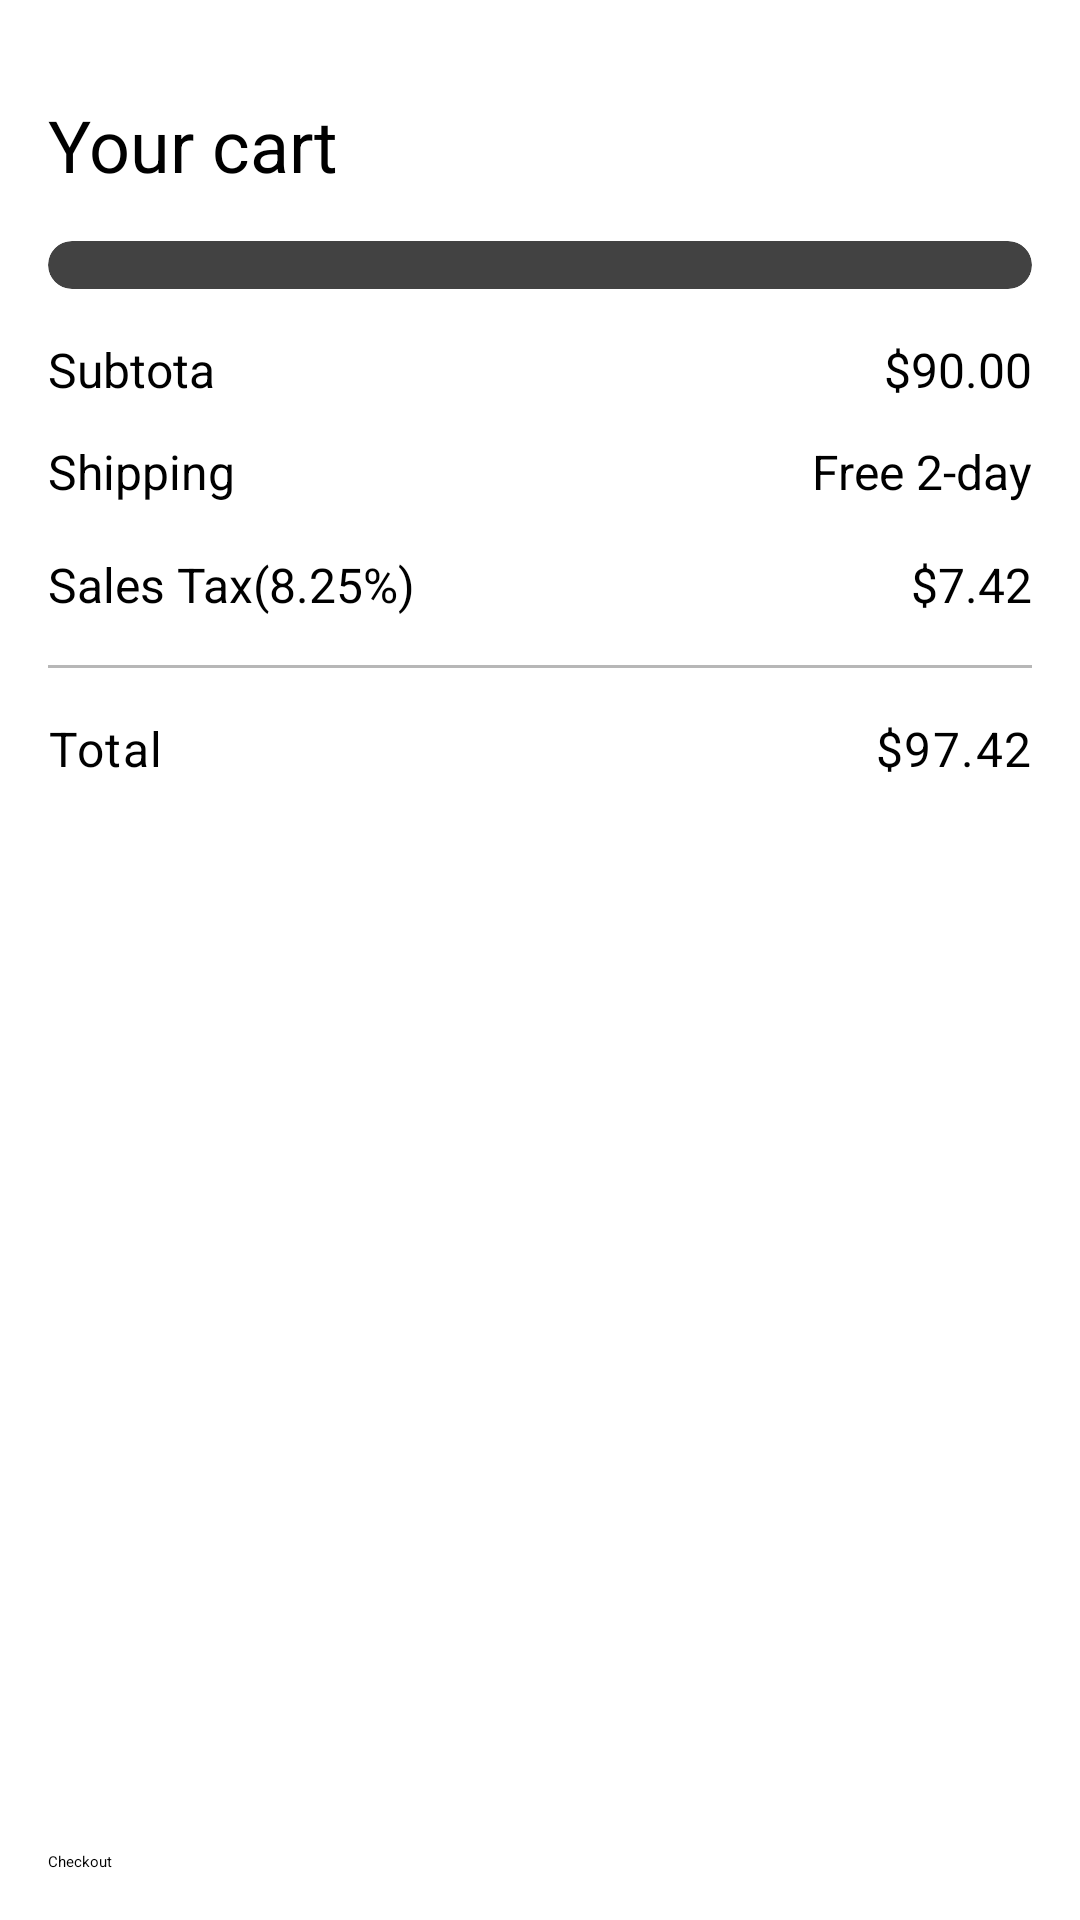

Reconstruct the res/layout file that produces this screen, plus the resources it refers to.
<!-- AndroidManifest.xml: application theme Theme.Stripe_payment_integration -->
<!-- res/layout/fragment_cart.xml -->
<?xml version="1.0" encoding="utf-8"?>
<androidx.constraintlayout.widget.ConstraintLayout xmlns:android="http://schemas.android.com/apk/res/android"
    xmlns:app="http://schemas.android.com/apk/res-auto"
    xmlns:tools="http://schemas.android.com/tools"
    android:id="@+id/frameLayout"
    android:layout_width="match_parent"
    android:layout_height="match_parent"
    android:paddingTop="16dp"
    tools:context=".fragments.cartfragment.CartFragment">

    <TextView
        android:id="@+id/cart_headline"
        android:layout_width="wrap_content"
        android:layout_height="wrap_content"
        android:layout_marginTop="16dp"
        android:text="Your cart"
        android:layout_marginStart="16dp"
        style="@style/TextAppearance.MaterialComponents.Headline5"
        app:layout_constraintStart_toStartOf="parent"
        app:layout_constraintTop_toTopOf="parent" />

    <androidx.cardview.widget.CardView
        android:id="@+id/item_card"
        android:layout_width="0dp"
        android:layout_height="wrap_content"
        android:layout_marginTop="16dp"
        android:layout_marginEnd="16dp"
        app:cardCornerRadius="8dp"
        app:cardElevation="4dp"
        app:layout_constraintEnd_toEndOf="parent"
        app:layout_constraintStart_toStartOf="@+id/cart_headline"
        app:layout_constraintTop_toBottomOf="@+id/cart_headline">

        <androidx.constraintlayout.widget.ConstraintLayout
            android:layout_width="match_parent"
            android:layout_height="match_parent">


            <androidx.recyclerview.widget.RecyclerView
                android:id="@+id/item_recycler"
                android:layout_width="match_parent"
                android:layout_height="match_parent"
                android:layout_marginTop="8dp"
                android:layout_marginBottom="8dp"
                app:layout_constraintBottom_toBottomOf="parent"
                app:layout_constraintEnd_toEndOf="parent"
                app:layout_constraintHorizontal_bias="0.5"
                app:layout_constraintStart_toStartOf="parent"
                app:layout_constraintTop_toTopOf="parent"
                tools:itemCount="2"
                tools:listitem="@layout/cart_item_layout" />
        </androidx.constraintlayout.widget.ConstraintLayout>

    </androidx.cardview.widget.CardView>

    <TextView
        android:id="@+id/textView5"
        android:layout_width="59dp"
        android:layout_height="18dp"
        android:layout_marginTop="16dp"
        android:text="Subtotal"
        android:textSize="16sp"
        app:layout_constraintStart_toStartOf="@+id/item_card"
        app:layout_constraintTop_toBottomOf="@+id/item_card" />

    <TextView
        android:id="@+id/textView6"
        android:layout_width="wrap_content"
        android:layout_height="wrap_content"
        android:layout_marginTop="16dp"
        android:text="Shipping"
        android:textSize="16sp"
        app:layout_constraintStart_toStartOf="@+id/textView5"
        app:layout_constraintTop_toBottomOf="@+id/textView5" />

    <TextView
        android:id="@+id/textView7"
        android:layout_width="wrap_content"
        android:layout_height="wrap_content"
        android:layout_marginTop="16dp"
        android:text="Sales Tax(8.25%)"
        android:textSize="16sp"
        app:layout_constraintStart_toStartOf="@+id/textView6"
        app:layout_constraintTop_toBottomOf="@+id/textView6" />

    <TextView
        android:id="@+id/subtotal"
        android:layout_width="wrap_content"
        android:layout_height="wrap_content"
        android:text="$90.00"
        android:textSize="16sp"
        app:layout_constraintEnd_toEndOf="@+id/item_card"
        app:layout_constraintTop_toTopOf="@+id/textView5" />

    <TextView
        android:id="@+id/shipping"
        android:layout_width="wrap_content"
        android:layout_height="wrap_content"
        android:text="Free 2-day"
        android:textSize="16sp"
        app:layout_constraintEnd_toEndOf="@+id/subtotal"
        app:layout_constraintTop_toTopOf="@+id/textView6" />

    <TextView
        android:id="@+id/sales_tax"
        android:layout_width="wrap_content"
        android:layout_height="wrap_content"
        android:text="$7.42"
        android:textSize="16sp"
        app:layout_constraintEnd_toEndOf="@+id/shipping"
        app:layout_constraintTop_toTopOf="@+id/textView7" />

    <View
        android:id="@+id/view"
        android:layout_width="0dp"
        android:layout_height="1dp"
        android:layout_marginTop="16dp"
        android:background="@color/transparent_grey"
        app:layout_constraintEnd_toEndOf="@+id/item_card"
        app:layout_constraintStart_toStartOf="@+id/item_card"
        app:layout_constraintTop_toBottomOf="@+id/textView7" />

    <TextView
        android:id="@+id/textView11"
        android:layout_width="wrap_content"
        android:layout_height="wrap_content"
        android:layout_marginTop="16dp"
        android:text="Total"
        style="@style/TextAppearance.MaterialComponents.Body1"
        app:layout_constraintStart_toStartOf="@+id/view"
        app:layout_constraintTop_toBottomOf="@+id/view" />

    <TextView
        android:id="@+id/total"
        android:layout_width="wrap_content"
        android:layout_height="wrap_content"
        android:text="$97.42"
        style="@style/TextAppearance.MaterialComponents.Body1"
        app:layout_constraintEnd_toEndOf="@+id/view"
        app:layout_constraintTop_toTopOf="@+id/textView11" />

    <Button
        android:id="@+id/checkout_button"
        android:layout_width="0dp"
        android:layout_height="wrap_content"
        android:layout_marginBottom="16dp"
        android:text="Checkout"
        android:textAllCaps="false"
        app:layout_constraintBottom_toBottomOf="parent"
        app:layout_constraintEnd_toEndOf="@+id/total"
        app:layout_constraintStart_toStartOf="@+id/textView11" />
</androidx.constraintlayout.widget.ConstraintLayout>
<!-- res/layout/cart_item_layout.xml (included above) -->
<?xml version="1.0" encoding="utf-8"?>
<androidx.constraintlayout.widget.ConstraintLayout
    xmlns:android="http://schemas.android.com/apk/res/android"
    xmlns:app="http://schemas.android.com/apk/res-auto"
    xmlns:tools="http://schemas.android.com/tools"
    android:layout_width="match_parent"
    android:layout_height="wrap_content">

    <ImageView
        android:id="@+id/item_image"
        android:layout_width="60dp"
        android:layout_height="60dp"
        android:layout_marginStart="16dp"
        android:layout_marginTop="8dp"
        android:layout_marginBottom="8dp"
        android:scaleType="centerCrop"
        app:layout_constraintBottom_toBottomOf="parent"
        app:layout_constraintStart_toStartOf="parent"
        app:layout_constraintTop_toTopOf="parent"
        app:srcCompat="@drawable/dummy_image_2" />

    <TextView
        android:id="@+id/item_title"
        style="@style/TextAppearance.MaterialComponents.Subtitle1"
        android:layout_width="wrap_content"
        android:layout_height="wrap_content"
        android:layout_marginStart="8dp"
        android:layout_marginTop="8dp"
        android:text="TextView"
        app:layout_constraintStart_toEndOf="@+id/item_image"
        app:layout_constraintTop_toTopOf="@+id/item_image" />

    <TextView
        android:id="@+id/item_count"
        style="@style/TextAppearance.MaterialComponents.Overline"
        android:layout_width="wrap_content"
        android:layout_height="wrap_content"
        android:layout_marginStart="8dp"
        android:layout_marginBottom="8dp"
        android:text="TextView"
        app:layout_constraintBottom_toBottomOf="@+id/item_image"
        app:layout_constraintStart_toEndOf="@+id/item_image" />

    <TextView
        android:id="@+id/item_price"
        android:layout_width="wrap_content"
        android:layout_height="wrap_content"
        android:text="$65.00"
        android:layout_marginEnd="16dp"
        style="@style/TextAppearance.MaterialComponents.Body1"
        app:layout_constraintBottom_toBottomOf="@+id/item_image"
        app:layout_constraintEnd_toEndOf="parent"
        app:layout_constraintTop_toTopOf="parent" />
</androidx.constraintlayout.widget.ConstraintLayout>
<!-- resources referenced by this layout -->
<resources>
  <color name="transparent_grey">#4D131313</color>
  <!-- drawable dummy_image_2: jpg bitmap (drawable-v24, 32963 bytes) -->
  <style name="Theme.Stripe_payment_integration" parent="Theme.MaterialComponents.DayNight.NoActionBar">
          
          <item name="colorPrimary">@color/app_primary_500</item>
          <item name="colorPrimaryVariant">@color/app_primary_700</item>
          <item name="colorOnPrimary">@color/white</item>
          
          <item name="colorSecondary">@color/app_primary_200</item>
          <item name="colorSecondaryVariant">@color/app_primary_700</item>
          <item name="colorOnSecondary">@color/black</item>
          
          <item name="android:statusBarColor" tools:targetApi="l">?attr/colorPrimaryVariant</item>
          
      </style>
  <color name="app_primary_500">#5674B6</color>
  <color name="app_primary_700">#214986</color>
  <color name="white">#FFFFFFFF</color>
  <color name="app_primary_200">#88a2e9</color>
  <color name="black">#FF000000</color>
</resources>
